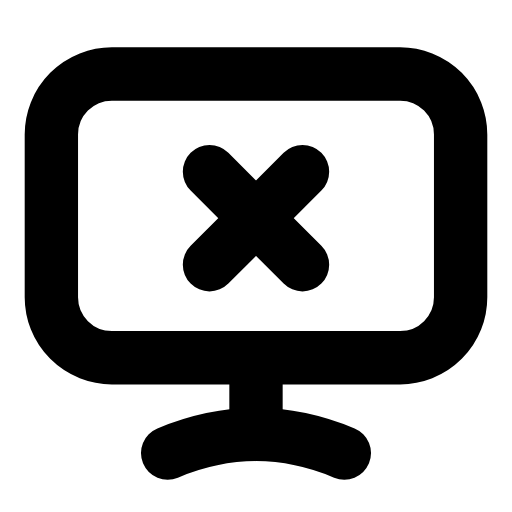
t = 0.00 s
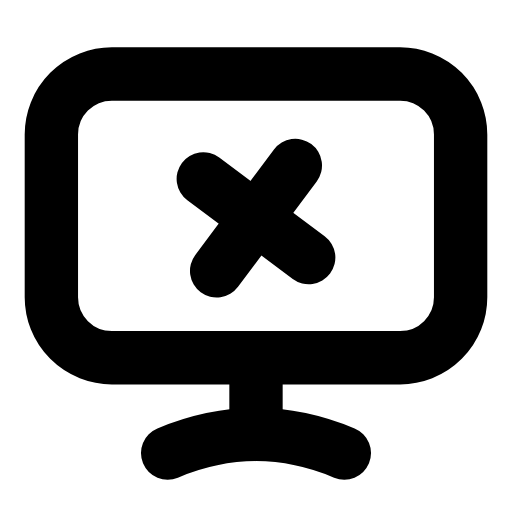
t = 0.26 s
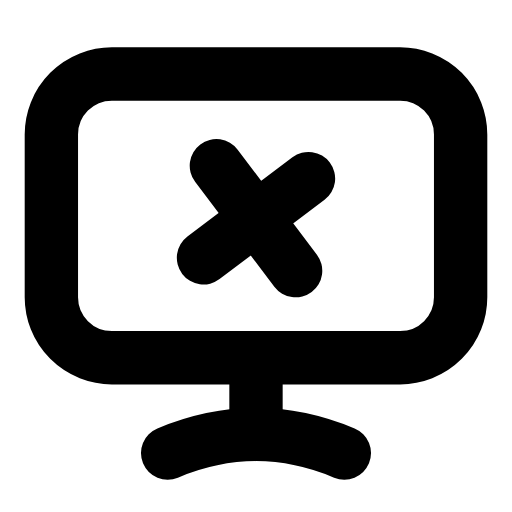
t = 0.53 s
t = 0.78 s: frame unchanged from t = 0.00 s, image omitted
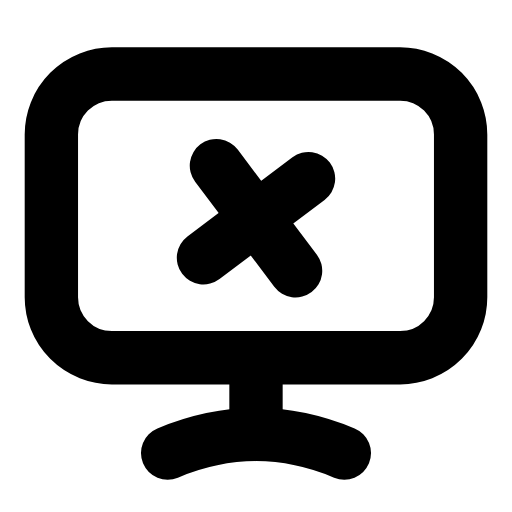
t = 1.06 s
t = 1.33 s: frame unchanged from t = 0.00 s, image omitted

The animated SVG that drew these frames (rendered in a browser with its animation timeline set to each time). Animation: 1 SMIL element (animateTransform=1); one cycle of 1.60 s, repeats indefinitely.

<svg xmlns="http://www.w3.org/2000/svg" width="24" height="24" viewBox="0 0 24 24" fill="none"><g transform="translate(-1.08 -1.108) scale(1.09)"><rect stroke="currentColor" stroke-width="2.294" stroke-linecap="round" stroke-linejoin="round" fill="none" x="3.2" y="4.2" width="17.6" height="12.2" rx="2.6"></rect><line stroke="currentColor" stroke-width="2.294" stroke-linecap="round" stroke-linejoin="round" fill="none" x1="12" y1="16.4" x2="12" y2="19.6"></line><path stroke="currentColor" stroke-width="2.294" stroke-linecap="round" stroke-linejoin="round" fill="none" d="M8.2 20.5C9.4 20 10.7 19.7 12 19.7S14.6 20 15.8 20.5"></path><g><animateTransform attributeName="transform" type="rotate" values="0 12 10.4;0 12 10.4;-10 12 10.4;8 12 10.4;0 12 10.4;0 12 10.4;8 12 10.4;-10 12 10.4;0 12 10.4;0 12 10.4;0 12 10.4" keyTimes="0;0.135;0.2475;0.36;0.45;0.6;0.66;0.735;0.81;0.9;1" dur="1.6s" repeatCount="indefinite" calcMode="spline" keySplines="0.16 1 0.3 1;0.16 1 0.3 1;0.16 1 0.3 1;0.16 1 0.3 1;0.16 1 0.3 1;0.16 1 0.3 1;0.16 1 0.3 1;0.16 1 0.3 1;0.16 1 0.3 1;0.16 1 0.3 1"/><path stroke="currentColor" stroke-width="2.294" stroke-linecap="round" stroke-linejoin="round" fill="none" d="M10 8.4L14 12.4"></path><path stroke="currentColor" stroke-width="2.294" stroke-linecap="round" stroke-linejoin="round" fill="none" d="M14 8.4L10 12.4"></path></g></g></svg>
